Run: headless pygame with SDL's dummy video driver; simulated clock (each Clock.tick advances the game by its frame time, no real sleeping); random seed 0; keys injected as events and as key.get_pressed() state; no mouse input.
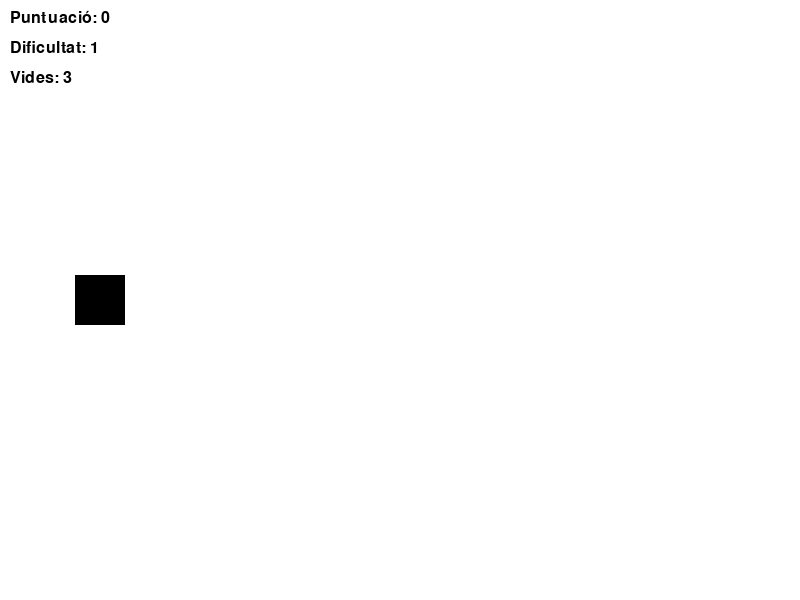
Frame 1 of 4 · flips 1–60 · no input
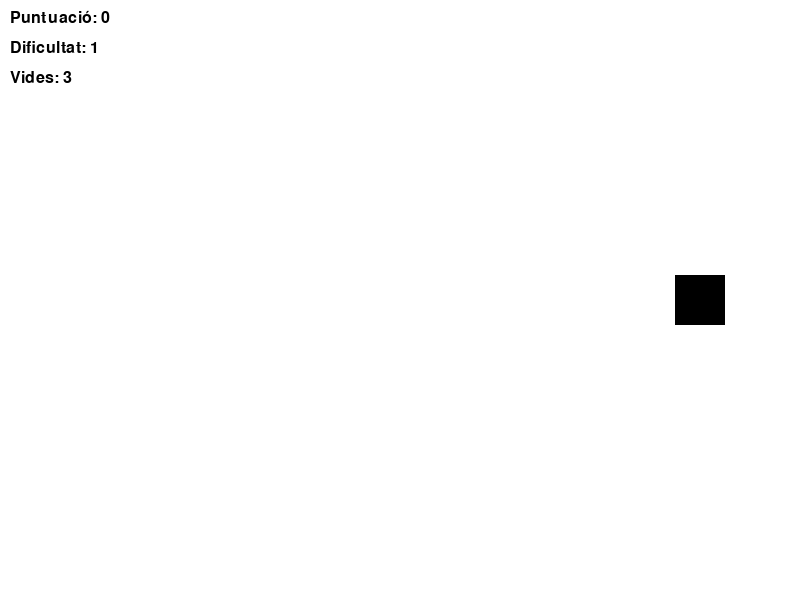
Frame 2 of 4 · flips 61–180 · tapped SPACE, RETURN · held RIGHT (→), D
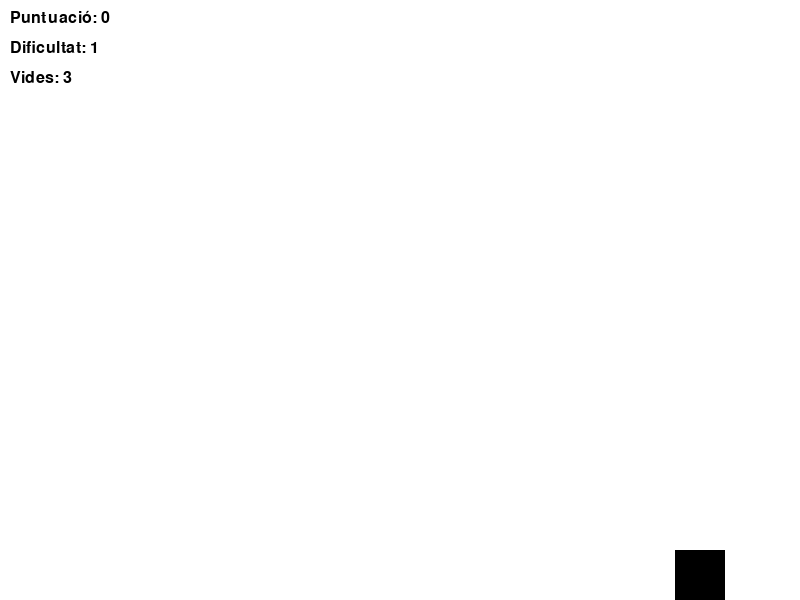
Frame 3 of 4 · flips 181–300 · held DOWN (↓), S
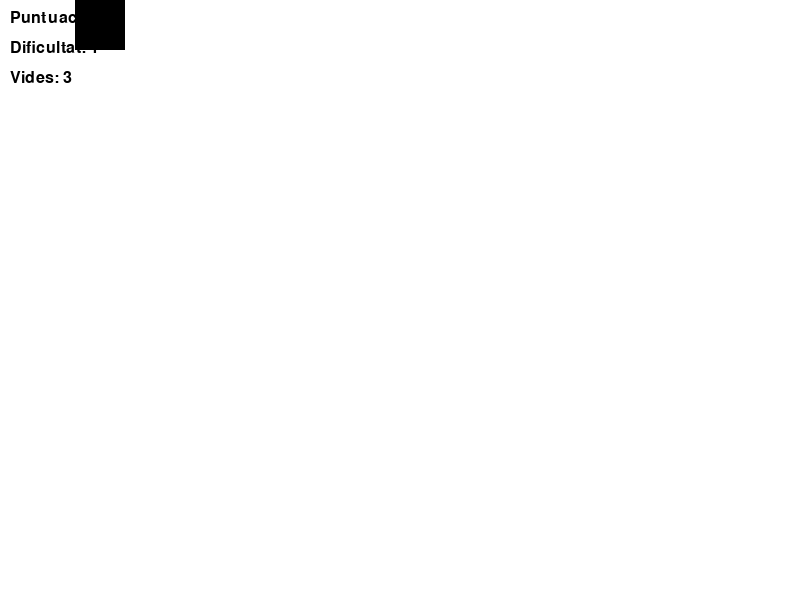
Frame 4 of 4 · flips 301–420 · held LEFT (←), A, UP (↑), W

The pygame program that drew these frames:

import pygame
import random
import sys

# ========================
# Configuració inicial
# ========================
WIDTH = 800
HEIGHT = 600
FPS = 60

# Colors (RGB)
WHITE = (255, 255, 255)
BLACK = (0, 0, 0)
RED   = (255, 0, 0)
BLUE  = (0, 0, 255)

# Inicialitzar Pygame
pygame.init()
screen = pygame.display.set_mode((WIDTH, HEIGHT))
pygame.display.set_caption("Joc Extensible - Ampliació 3: Vides")
clock = pygame.time.Clock()

# Font per mostrar textos (puntuació, dificultat, vides)
font = pygame.font.SysFont("Arial", 24)

# Variables globals: puntuació, dificultat i vides
score = 0
difficulty_level = 1
lives = 3

# Control del temps per incrementar la dificultat (cada 15 segons)
last_difficulty_update_time = pygame.time.get_ticks()

# Interval inicial per generar obstacles (en mil·lisegons)
spawn_interval = 1500
ADD_OBSTACLE = pygame.USEREVENT + 1
pygame.time.set_timer(ADD_OBSTACLE, spawn_interval)

# ========================
# Classes del joc
# ========================

class Player(pygame.sprite.Sprite):
    """Classe per al jugador."""
    def __init__(self):
        super().__init__()
        self.image = pygame.Surface((50, 50))
        self.image.fill(BLACK)
        self.rect = self.image.get_rect()
        self.rect.center = (100, HEIGHT // 2)
        self.speed = 5

    def update(self):
        """Actualitza la posició del jugador segons les tecles premudes."""
        keys = pygame.key.get_pressed()
        if keys[pygame.K_UP]:
            self.rect.y -= self.speed
        if keys[pygame.K_DOWN]:
            self.rect.y += self.speed
        if keys[pygame.K_LEFT]:
            self.rect.x -= self.speed
        if keys[pygame.K_RIGHT]:
            self.rect.x += self.speed

        # Evitar que el jugador surti de la pantalla
        if self.rect.left < 0:
            self.rect.left = 0
        if self.rect.right > WIDTH:
            self.rect.right = WIDTH
        if self.rect.top < 0:
            self.rect.top = 0
        if self.rect.bottom > HEIGHT:
            self.rect.bottom = HEIGHT

class Obstacle(pygame.sprite.Sprite):
    """Classe per als obstacles."""
    def __init__(self):
        super().__init__()
        # Crear un obstacle amb dimensions aleatòries
        width = random.randint(20, 100)
        height = random.randint(20, 100)
        self.image = pygame.Surface((width, height))
        self.image.fill(RED)
        self.rect = self.image.get_rect()
        # Posició inicial: fora de la pantalla per la dreta
        self.rect.x = WIDTH + random.randint(10, 100)
        self.rect.y = random.randint(0, HEIGHT - height)
        # La velocitat s'incrementa amb la dificultat:
        self.speed = random.randint(3 + difficulty_level, 7 + difficulty_level)

    def update(self):
        """Actualitza la posició de l'obstacle movent-lo cap a l'esquerra.
           Quan surt de la pantalla, incrementa la puntuació i s'elimina."""
        global score
        self.rect.x -= self.speed
        if self.rect.right < 0:
            score += 1  # Incrementar la puntuació
            self.kill()  # Eliminar l'obstacle

# ========================
# Grups de sprites
# ========================
all_sprites = pygame.sprite.Group()   # Conté tots els sprites
obstacles = pygame.sprite.Group()     # Grup específic per als obstacles

# Crear el jugador i afegir-lo al grup principal
player = Player()
all_sprites.add(player)

# ========================
# Bucle principal del joc
# ========================
running = True
while running:
    clock.tick(FPS)  # Controlar la velocitat de fotogrames

    # Comprovar si ha passat el temps per incrementar la dificultat (cada 15 segons)
    current_time = pygame.time.get_ticks()
    if current_time - last_difficulty_update_time >= 15000:
        difficulty_level += 1
        last_difficulty_update_time = current_time
        # Reduir l'interval d'aparició dels obstacles, amb un mínim de 500 ms
        spawn_interval = max(500, 1500 - difficulty_level * 100)
        pygame.time.set_timer(ADD_OBSTACLE, spawn_interval)
        print("Dificultat incrementada a:", difficulty_level)

    # Processament d'esdeveniments
    for event in pygame.event.get():
        if event.type == pygame.QUIT:
            running = False
        elif event.type == ADD_OBSTACLE:
            # Crear un nou obstacle i afegir-lo als grups
            obstacle = Obstacle()
            all_sprites.add(obstacle)
            obstacles.add(obstacle)

    # Actualitzar tots els sprites
    all_sprites.update()

    # Comprovar col·lisions entre el jugador i els obstacles
    if pygame.sprite.spritecollideany(player, obstacles):
        # Quan es produeix una col·lisió, es resta una vida
        lives -= 1
        if lives > 0:
            # Si encara té vides, reinicialitzar la posició del jugador i esborra els obstacles
            player.rect.center = (100, HEIGHT // 2)
            for obs in obstacles:
                obs.kill()
            print("Has perdut una vida! Vides restants:", lives)
        else:
            # Si no hi ha més vides, acaba el joc
            print("Game Over! Puntuació final:", score)
            running = False

    # Dibuixar la escena
    screen.fill(WHITE)
    all_sprites.draw(screen)

    # Renderitzar i mostrar la puntuació, la dificultat i les vides en pantalla
    score_text = font.render("Puntuació: " + str(score), True, BLACK)
    difficulty_text = font.render("Dificultat: " + str(difficulty_level), True, BLACK)
    lives_text = font.render("Vides: " + str(lives), True, BLACK)
    screen.blit(score_text, (10, 10))
    screen.blit(difficulty_text, (10, 40))
    screen.blit(lives_text, (10, 70))

    pygame.display.flip()

# Finalitzar el joc
pygame.quit()
sys.exit()
